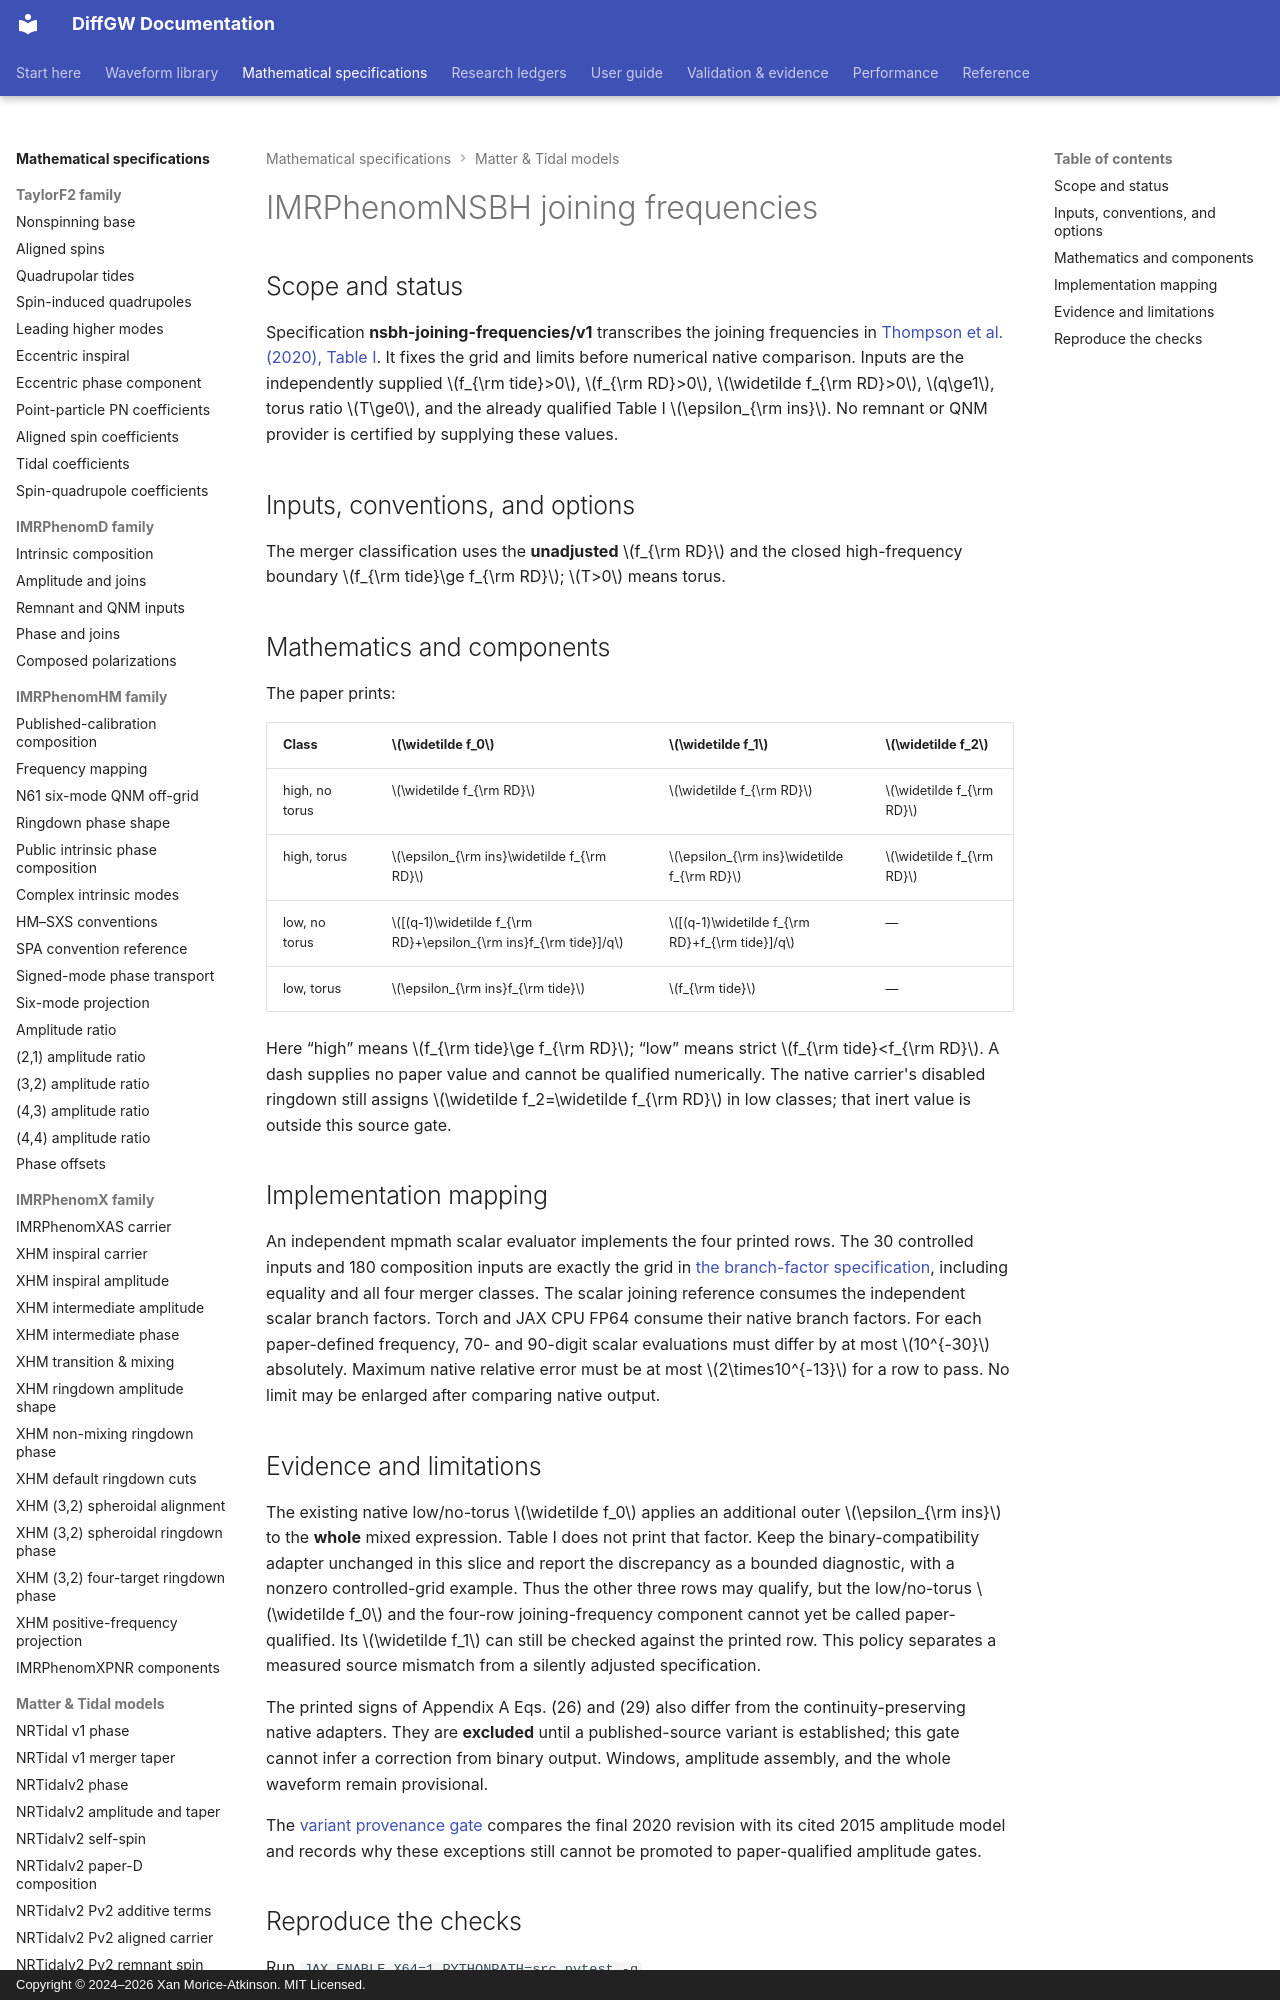

repository: xangma/diffgw · page: math/nsbh-joining-frequencies/index.html · generator: mkdocs · copyright: Copyright © 2024–2026 Xan Morice-Atkinson. MIT Licensed.

# IMRPhenomNSBH joining frequencies

## Scope and status

Specification **nsbh-joining-frequencies/v1** transcribes the joining
frequencies in [Thompson et al. (2020), Table I](https://arxiv.org/pdf/2002.08383v1).
It fixes the grid and limits before numerical native comparison. Inputs are
the independently supplied $f_{\rm tide}>0$, $f_{\rm RD}>0$,
$\widetilde f_{\rm RD}>0$, $q\ge1$, torus ratio $T\ge0$, and the
already qualified Table I $\epsilon_{\rm ins}$. No remnant or QNM provider
is certified by supplying these values.

## Inputs, conventions, and options

The merger classification uses the **unadjusted** $f_{\rm RD}$ and the
closed high-frequency boundary $f_{\rm tide}\ge f_{\rm RD}$; $T>0$ means
torus.

## Mathematics and components

The paper prints:

| Class | $\widetilde f_0$ | $\widetilde f_1$ | $\widetilde f_2$ |
| --- | --- | --- | --- |
| high, no torus | $\widetilde f_{\rm RD}$ | $\widetilde f_{\rm RD}$ | $\widetilde f_{\rm RD}$ |
| high, torus | $\epsilon_{\rm ins}\widetilde f_{\rm RD}$ | $\epsilon_{\rm ins}\widetilde f_{\rm RD}$ | $\widetilde f_{\rm RD}$ |
| low, no torus | $[(q-1)\widetilde f_{\rm RD}+\epsilon_{\rm ins}f_{\rm tide}]/q$ | $[(q-1)\widetilde f_{\rm RD}+f_{\rm tide}]/q$ | — |
| low, torus | $\epsilon_{\rm ins}f_{\rm tide}$ | $f_{\rm tide}$ | — |

Here “high” means $f_{\rm tide}\ge f_{\rm RD}$; “low” means strict
$f_{\rm tide}<f_{\rm RD}$. A dash supplies no paper value and cannot be
qualified numerically. The native carrier's disabled ringdown still assigns
$\widetilde f_2=\widetilde f_{\rm RD}$ in low classes; that inert value is
outside this source gate.

## Implementation mapping

An independent mpmath scalar evaluator implements the four printed rows.
The 30 controlled inputs and 180 composition inputs are exactly the grid in
[the branch-factor specification](nsbh-branch-amplitude-fits.md), including
equality and all four merger classes. The scalar joining reference consumes
the independent scalar branch factors. Torch and JAX CPU FP64 consume their
native branch factors. For each paper-defined frequency, 70- and 90-digit
scalar evaluations must differ by at most $10^{-30}$ absolutely. Maximum
native relative error must be at most $2\times10^{-13}$ for a row to pass.
No limit may be enlarged after comparing native output.
